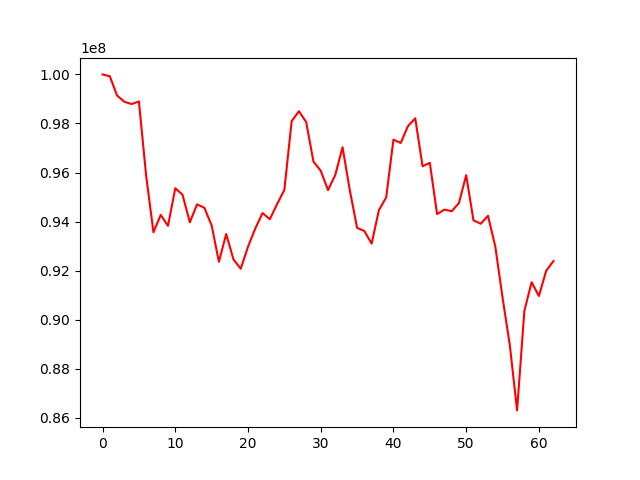

The file beside this chart, header and first rows:
account_value, date, daily_return
100000000, 2018-10-02, 
99922738, 2018-10-03, -0.0007726
99138144, 2018-10-04, -0.007852
98884351, 2018-10-05, -0.00256
98791868, 2018-10-08, -0.0009353
98896617, 2018-10-09, 0.00106
95854732, 2018-10-10, -0.03076
93565428, 2018-10-11, -0.02388
94272814, 2018-10-12, 0.00756
93825449, 2018-10-15, -0.004745
95360810, 2018-10-16, 0.01636
95091670, 2018-10-17, -0.002822
93970053, 2018-10-18, -0.0118
94703247, 2018-10-19, 0.007802
94561192, 2018-10-22, -0.0015
93846191, 2018-10-23, -0.007561
92360416, 2018-10-24, -0.01583
93493059, 2018-10-25, 0.01226
92458174, 2018-10-26, -0.01107
92078677, 2018-10-29, -0.004105
92972096, 2018-10-30, 0.009703
93717789, 2018-10-31, 0.008021
94350216, 2018-11-01, 0.006748
94095241, 2018-11-02, -0.002702
94710766, 2018-11-05, 0.006542
95292563, 2018-11-06, 0.006143
98090951, 2018-11-07, 0.02937
98498097, 2018-11-08, 0.004151
98057464, 2018-11-09, -0.004474
96445631, 2018-11-12, -0.01644
96073390, 2018-11-13, -0.00386
95283447, 2018-11-14, -0.008222
95901530, 2018-11-15, 0.006487
97030731, 2018-11-16, 0.01177
95276684, 2018-11-19, -0.01808
93745676, 2018-11-20, -0.01607
93615706, 2018-11-21, -0.001386
93101885, 2018-11-23, -0.005489
94466201, 2018-11-26, 0.01465
94984341, 2018-11-27, 0.005485
97340900, 2018-11-28, 0.02481
97205581, 2018-11-29, -0.00139
97893318, 2018-11-30, 0.007075
98209502, 2018-12-03, 0.00323
96254323, 2018-12-04, -0.01991
96394955, 2018-12-06, 0.001461
94305053, 2018-12-07, -0.02168
94489153, 2018-12-10, 0.001952
94420291, 2018-12-11, -0.0007288
94752269, 2018-12-12, 0.003516
95891441, 2018-12-13, 0.01202
94052409, 2018-12-14, -0.01918
93911330, 2018-12-17, -0.0015
94235610, 2018-12-18, 0.003453
92990140, 2018-12-19, -0.01322
90904268, 2018-12-20, -0.02243
88961893, 2018-12-21, -0.02137
86303048, 2018-12-24, -0.02989
90362450, 2018-12-26, 0.04704
91527174, 2018-12-27, 0.01289
... 3 more rows
